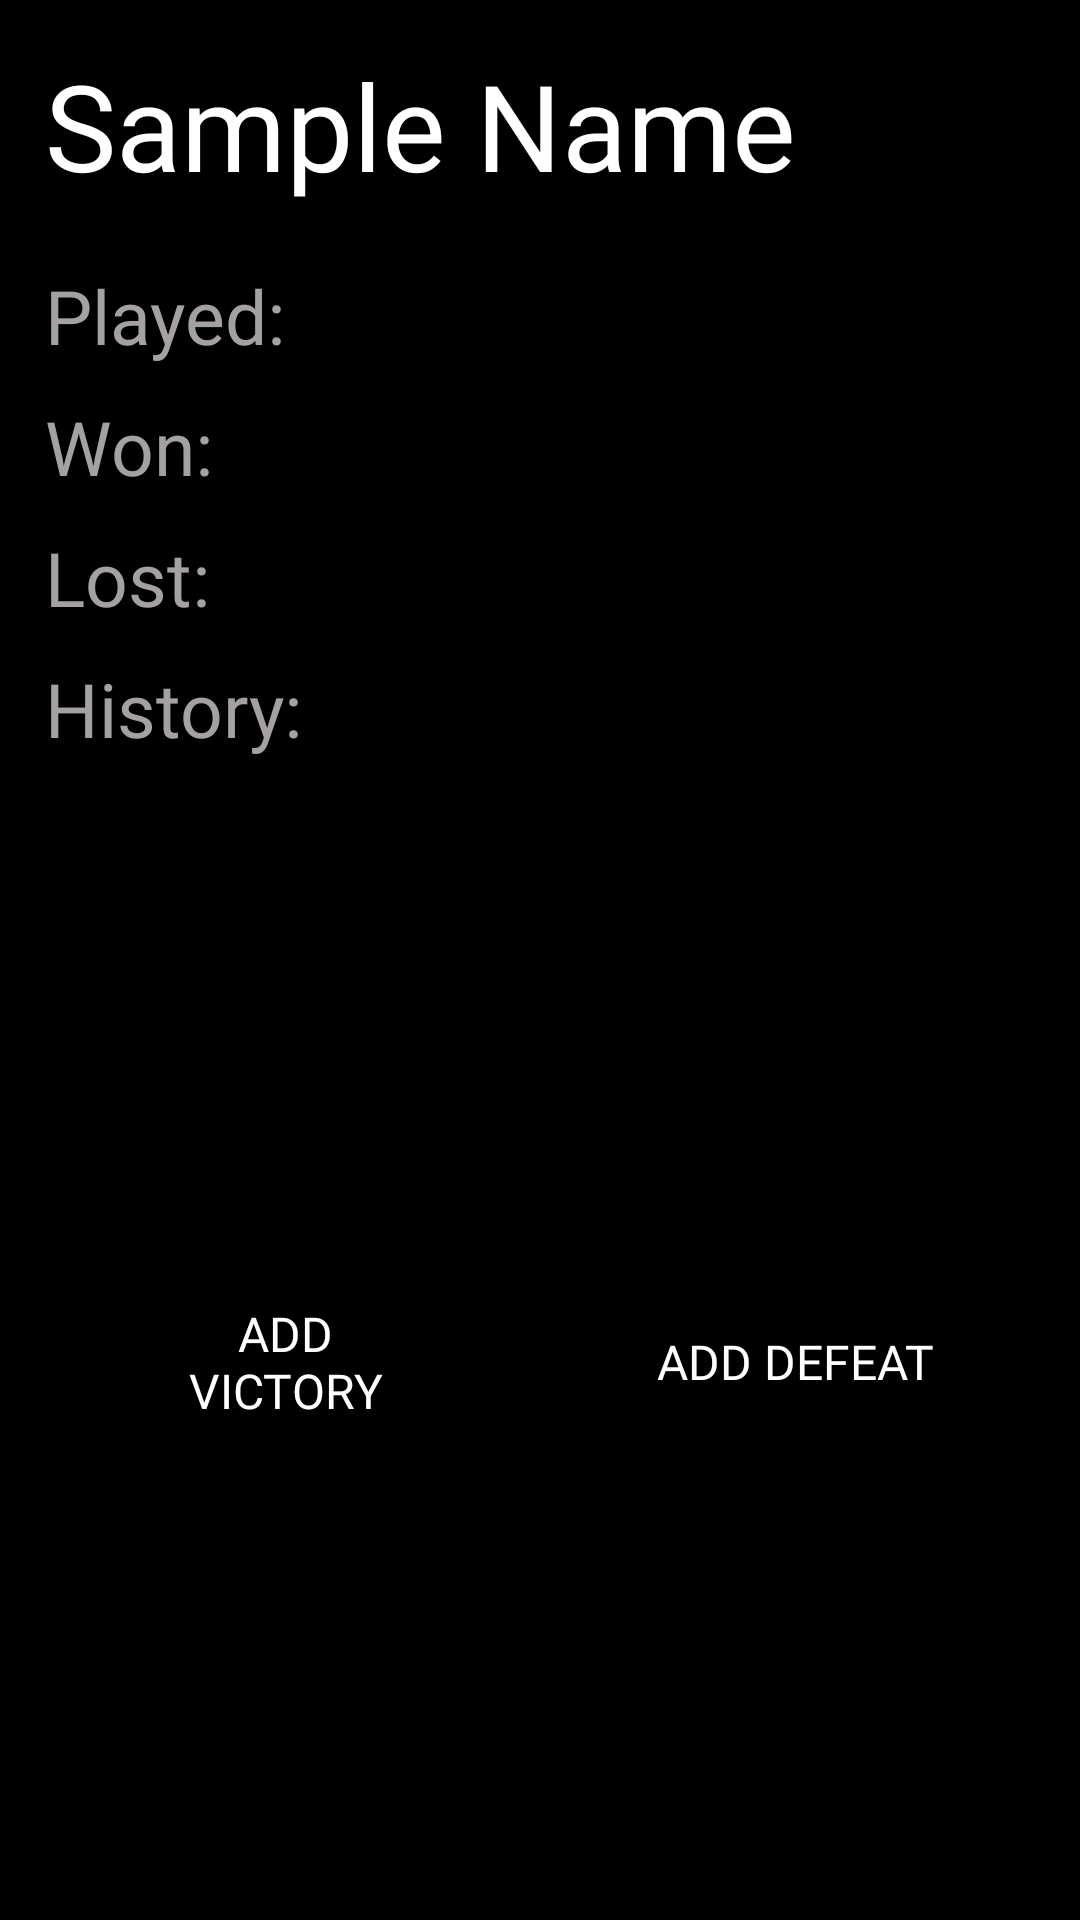

The Android layout XML behind this screen, and the referenced resources:
<!-- AndroidManifest.xml: application theme Theme.Badminton -->
<!-- res/layout/fragment_team_info_bottom_sheet.xml -->
<?xml version="1.0" encoding="utf-8"?>
<LinearLayout xmlns:android="http://schemas.android.com/apk/res/android"
    xmlns:app="http://schemas.android.com/apk/res-auto"
    xmlns:tools="http://schemas.android.com/tools"
    android:layout_width="match_parent"
    android:layout_height="wrap_content"
    android:background="@color/black"
    android:gravity="center|top"
    android:id="@+id/layout"
    android:orientation="vertical"
    android:padding="15dp"
    android:paddingTop="30dp"
    android:paddingBottom="20dp"
    tools:context=".Fragment.BottomSheets.TeamInfoBottomSheet">


    <TextView
        android:id="@+id/teamName"
        android:layout_width="wrap_content"
        android:layout_height="wrap_content"
        android:layout_gravity="left|top"
        android:fontFamily="@font/roboto_bold"
        android:text="Sample Name"
        android:textColor="@color/white"
        android:textSize="40sp" />

    <TextView
        android:id="@+id/gamePlayed"
        android:layout_width="wrap_content"
        android:layout_height="wrap_content"
        android:layout_gravity="left"
        android:layout_marginTop="20dp"
        android:fontFamily="@font/roboto_bold"
        android:text="Played: "
        android:textColor="@color/off_white"
        android:textSize="25sp" />

    <TextView
        android:id="@+id/gameWon"
        android:layout_width="wrap_content"
        android:layout_height="wrap_content"
        android:layout_gravity="left"
        android:layout_marginTop="10dp"
        android:fontFamily="@font/roboto_bold"
        android:text="Won: "
        android:textColor="@color/off_white"
        android:textSize="25sp" />

    <TextView
        android:id="@+id/gameLost"
        android:layout_width="wrap_content"
        android:layout_height="wrap_content"
        android:layout_gravity="left"
        android:layout_marginTop="10dp"
        android:fontFamily="@font/roboto_bold"
        android:text="Lost: "
        android:textColor="@color/off_white"
        android:textSize="25sp" />

    <TextView
        android:id="@+id/winners"
        android:layout_width="wrap_content"
        android:layout_height="wrap_content"
        android:layout_gravity="left"
        android:layout_marginTop="10dp"
        android:fontFamily="@font/roboto_bold"
        android:text="Won Against: "
        android:textColor="@color/off_white"
        android:textSize="25sp"
        android:visibility="gone" />

    <TextView
        android:id="@+id/defeatAgainst"
        android:layout_width="wrap_content"
        android:layout_height="wrap_content"
        android:layout_gravity="left"
        android:layout_marginTop="10dp"
        android:fontFamily="@font/roboto_bold"
        android:text="Defeated: "
        android:textColor="@color/off_white"
        android:textSize="25sp"
        android:visibility="gone" />

    <TextView
        android:id="@+id/pastGame"
        android:layout_width="wrap_content"
        android:layout_height="wrap_content"
        android:layout_gravity="left"
        android:layout_marginTop="10dp"
        android:fontFamily="@font/roboto_bold"
        android:text="History: "
        android:textColor="@color/off_white"
        android:textSize="25sp" />


    <LinearLayout
        android:layout_width="match_parent"
        android:layout_height="match_parent"
        android:layout_gravity="center"
        android:layout_weight="1"
        android:orientation="horizontal">

        <androidx.appcompat.widget.AppCompatButton
            android:id="@+id/won"
            android:layout_width="match_parent"
            android:layout_height="match_parent"
            android:layout_marginTop="30dp"
            android:layout_weight=".5"
            android:background="@drawable/button_bg_2"
            android:backgroundTint="@color/green"
            android:elevation="2dp"
            android:fontFamily="@font/roboto_bold"
            android:paddingLeft="30dp"
            android:layout_marginRight="5dp"
            android:paddingRight="30dp"
            android:text="Add Victory"
            android:textColor="@color/white"
            android:textSize="16sp" />

        <androidx.appcompat.widget.AppCompatButton
            android:id="@+id/loss"
            android:layout_width="match_parent"
            android:layout_height="match_parent"
            android:layout_marginLeft="5dp"
            android:layout_marginTop="30dp"
            android:layout_weight=".5"
            android:background="@drawable/button_bg_2"
            android:backgroundTint="@color/red"
            android:elevation="2dp"
            android:fontFamily="@font/roboto_bold"
            android:paddingLeft="30dp"
            android:paddingRight="30dp"
            android:text="Add Defeat"
            android:textColor="@color/white"
            android:textSize="16sp" />


    </LinearLayout>

</LinearLayout>
<!-- resources referenced by this layout -->
<resources>
  <color name="black">#FF000000</color>
  <color name="green">#07B30F</color>
  <color name="off_white">#A6A1A1</color>
  <color name="red">#E53935</color>
  <color name="white">#FFFFFFFF</color>
  <style name="Theme.Badminton" parent="Theme.MaterialComponents.DayNight.DarkActionBar">
          
          <item name="colorPrimary">@color/purple_500</item>
          <item name="colorPrimaryVariant">@color/purple_700</item>
          <item name="colorOnPrimary">@color/white</item>
          
          <item name="colorSecondary">@color/teal_200</item>
          <item name="colorSecondaryVariant">@color/teal_700</item>
          <item name="colorOnSecondary">@color/black</item>
          
          <item name="android:statusBarColor" tools:targetApi="l">?attr/colorPrimaryVariant</item>
          
      </style>
  <color name="purple_500">#FF6200EE</color>
  <color name="purple_700">#FF3700B3</color>
  <color name="teal_200">#FF03DAC5</color>
  <color name="teal_700">#FF018786</color>
</resources>
